Run: headless pygame with SDL's dummy video driver; simulated clock (each Clock.tick advances the game by its frame time, no real sleeping); random seed 0; keys injected as events and as key.get_pressed() state; no mouse input.
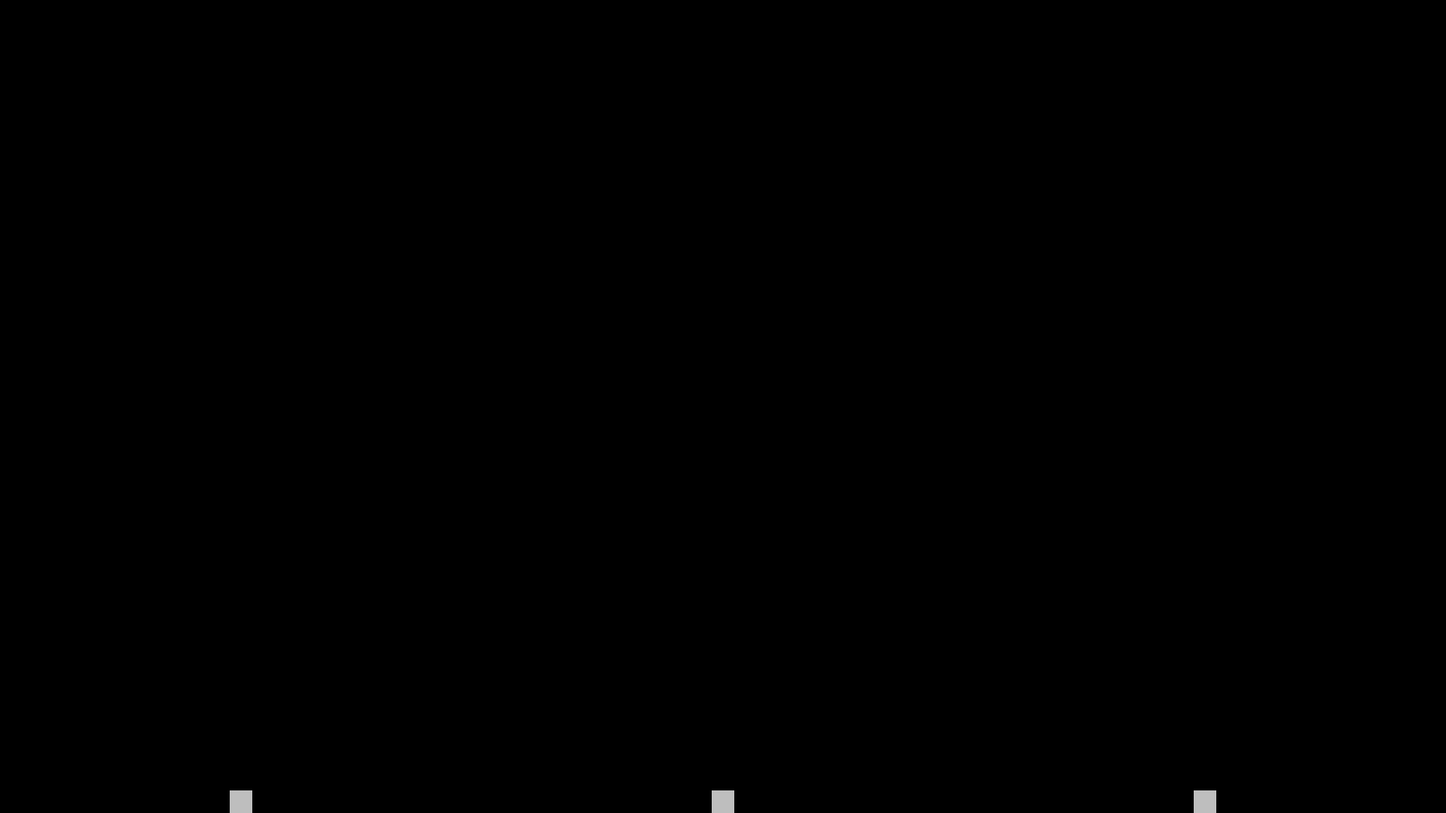
Frame 1 of 4 · flips 1–60 · no input
Frame 2 of 4 · flips 61–180 · tapped SPACE, RETURN · held RIGHT (→), D · screen unchanged from frame 1, image omitted
Frame 3 of 4 · flips 181–300 · held DOWN (↓), S · screen unchanged from frame 2, image omitted
Frame 4 of 4 · flips 301–420 · held LEFT (←), A, UP (↑), W · screen unchanged from frame 3, image omitted

The pygame program that drew these frames:

import math
import time
import pygame
import random
pygame.init()

class Main:
    FPS = 60
    COLORS = [
        (255, 0, 0),
        (0, 255, 0),
        (0, 0, 255),
        (0, 255, 255),
        (255, 165, 0),
        (255, 255, 255),
        (230, 230, 250),
        (255, 192, 203)
            ]

    def __init__(self, num_launchers, min_frequency, max_frequency, width=800, height=800):
        self.win = pygame.display.set_mode((width,height))
        pygame.display.set_caption("Firework!")
        Main.WIDTH = width
        Main.HEIGHT = height

        self.launchers = []
        self.create_launchers(num_launchers,min_frequency,max_frequency)
    
    def create_launchers(self, num_launchers, min_frequency, max_frequency):
        space_between_launchers = 2
        if num_launchers >= self.WIDTH / (self.Launcher.WIDTH + space_between_launchers):
            num_launchers = int(self.WIDTH // (self.Launcher.WIDTH + space_between_launchers))

        launcher_space = self.WIDTH / num_launchers

        for i in range(num_launchers):
            frequency = random.randint(min_frequency,max_frequency)
            x = launcher_space * i + launcher_space/2 - self.Launcher.WIDTH/2
            y = self.HEIGHT - self.Launcher.HEIGHT
            self.launchers.append(self.Launcher(x,y,frequency,self.win))
    
    def draw(self):
        self.win.fill("black")
        for launcher in self.launchers:
            launcher.draw()

        pygame.display.update()
    
    def run(self):
        clock = pygame.time.Clock()
        
        r = True
        while r:
            clock.tick(self.FPS)

            for event in pygame.event.get():
                if event.type == pygame.QUIT or event.type == pygame.KEYDOWN and event.key in [pygame.K_ESCAPE]:
                    r = False
                    break
            
            for launcher in self.launchers:
                launcher.loop(self.WIDTH,self.HEIGHT)
            self.draw()
        pygame.quit()
    
    class Launcher:
        WIDTH = 30
        HEIGHT = 30
        COLOR = "grey"
        MIN_EXPLODE_HEIGHT = 300
        MAX_EXPLODE_HEIGHT = 700

        def __init__(self, x, y, frequency,win):
            self.x = x 
            self.y = y 
            self.frequency = frequency
            self.start_time = time.time()
            self.fireworks = []
            self.win = win
        
        def launch(self):
            color = random.choice(Main.COLORS)
            explode_height = random.randint(self.MIN_EXPLODE_HEIGHT, self.MAX_EXPLODE_HEIGHT)
            firework = self.Firework(self.x+self.WIDTH/2,self.y,-5,explode_height,color,self.win)
            self.fireworks.append(firework)

        def loop(self, max_width, max_height):
            current_time = time.time()
            time_elapsed = current_time - self.start_time
            if time_elapsed * 1000 >= self.frequency:
                self.start_time = current_time
                self.launch()
            fireworks_to_remove = []
            for firework in self.fireworks:
                firework.move(max_width,max_height)
                if firework.exploded and len(firework.projectiles) == 0:
                    fireworks_to_remove.append(firework)
            
            for firework in fireworks_to_remove:
                self.fireworks.remove(firework)
    
        def draw(self):
            pygame.draw.rect(self.win, self.COLOR, (self.x, self.y, self.WIDTH, self.HEIGHT))
            for firework in self.fireworks:
                firework.draw()
        
        class Firework:
            RADIUS = 15
            MAX_PROJECTILES = 40
            MIN_PROJECTILES = 25
            PROJECTILE_VEL = 3

            def __init__(self, x, y, y_vel, explode_height, color,win):
                self.x = x 
                self.y = y 
                self.y_vel = y_vel
                self.explode_height = explode_height
                self.color = color
                self.win = win
                self.exploded = False
                self.projectiles = []
        
            def explode(self):
                self.exploded = True
                num_projectiles = random.randint(self.MIN_PROJECTILES,self.MAX_PROJECTILES)
                self.create_projectiles(num_projectiles)
            
            def create_projectiles(self, num_projectiles):
                angle_dif = math.pi * 2 / num_projectiles
                current_angle = 0
                vel = self.PROJECTILE_VEL
                for _ in range(num_projectiles):
                    x_vel = math.sin(current_angle) * vel
                    y_vel = math.cos(current_angle) * vel
                    color = random.choice(Main.COLORS)
                    self.projectiles.append(self.Projectile(self.x,self.y,x_vel,y_vel,color,self))
                    current_angle += angle_dif
            
            def create_sub_projectiles(self, x, y, angle):
                num_projectiles = 24
                angle_dif = 2*angle/360 * math.pi  / num_projectiles
                delta_x = (x - self.x) 
                delta_y = (y - self.y)
                if delta_y == 0:
                    if delta_x > 0:
                        current_angle =  90/360 * 2 * math.pi
                    else:
                        current_angle = 270/360 * 2 * math.pi
                else:
                    current_angle = math.atan2(delta_x,delta_y)
                current_angle += 0.5*angle_dif
                if current_angle < 0:
                    current_angle = 2* math.pi + current_angle
                
                current_angle = current_angle - (angle*0.5)/360 * 2*math.pi
                if current_angle < 0:
                    current_angle = 2*math.pi + current_angle 
                vel = 1
                for _ in range(num_projectiles):
                    x_vel = math.sin(current_angle) * vel
                    y_vel = math.cos(current_angle) * vel
                    color = random.choice(Main.COLORS)
                    projectile = self.SubProjectile(x,y,x_vel,y_vel,color,self)
                    self.projectiles.append(projectile)
                    current_angle += angle_dif
                    if current_angle > 2 * math.pi:
                        current_angle = current_angle - 2*math.pi
        
            def move(self, max_width, max_height):
                if not self.exploded:
                    self.y += self.y_vel
                    if self.y <= self.explode_height:
                        self.explode()
                
                projectiles_to_remove = []
                for projectile in self.projectiles:
                    projectile.move()
                    if projectile.x >= max_width or projectile.x < 0:
                        projectiles_to_remove.append(projectile)
                    elif projectile.y >= max_height or projectile.y < 0:
                        projectiles_to_remove.append(projectile)
                
                for projectile in projectiles_to_remove:
                    self.projectiles.remove(projectile)
        
            def draw(self):
                if not self.exploded:
                    pygame.draw.circle(self.win,self.color,(self.x,self.y),self.RADIUS)
            
                for projectile in self.projectiles:
                    if projectile.alpha > 0:
                        projectile.draw()
                
            class Projectile:
                WIDTH = 5
                HEIGHT = 10
                ALPHA_DECREMENT = 3

                def __init__(self, x, y, x_vel, y_vel, color,firework):
                    self.x = x
                    self.y = y 
                    self.x_vel = x_vel 
                    self.y_vel = y_vel
                    self.color = color
                    self.firework = firework
                    self.alpha = 255
                
                def move(self):
                    self.x += self.x_vel
                    self.y += self.y_vel
                    if self.alpha > 0 and self.alpha <= self.ALPHA_DECREMENT:
                        self.alpha = 0
                        angle = 360
                        self.firework.create_sub_projectiles(self.x,self.y,angle)
                    else:
                        self.alpha = self.alpha-self.ALPHA_DECREMENT
                
                def draw(self):
                    self.draw_rect_alpha(self.firework.win, self.color + (self.alpha,), (self.x,self.y,self.WIDTH,self.HEIGHT))
                                
                @staticmethod
                def draw_rect_alpha(surface, color, rect):
                    shape_surf = pygame.Surface(pygame.Rect(rect).size, pygame.SRCALPHA)
                    pygame.draw.rect(shape_surf,color,shape_surf.get_rect())
                    surface.blit(shape_surf,rect)
                
            class SubProjectile(Projectile):
                WIDTH = 3
                HEIGHT = 6
                ALPHA_DECREMENT = 5
                def __init__(self, x, y, x_vel, y_vel, color, firework):
                    super().__init__(x, y, x_vel, y_vel, color, firework)
                
                def move(self):
                    self.x += self.x_vel
                    self.y += self.y_vel
                    if self.alpha > 0 and self.alpha <= self.ALPHA_DECREMENT:
                        self.alpha = 0
                    else:
                        self.alpha = self.alpha-self.ALPHA_DECREMENT



if __name__ == "__main__":
    num_launchers = 3 #if larger than window size, it will take the maximum ammount possible
    min_frequency = 2000
    max_frequency = 5000
    width = 1920 * 1 #optional
    height = 1080 * 1 #optional
    Main(num_launchers, min_frequency, max_frequency, width, height).run()
